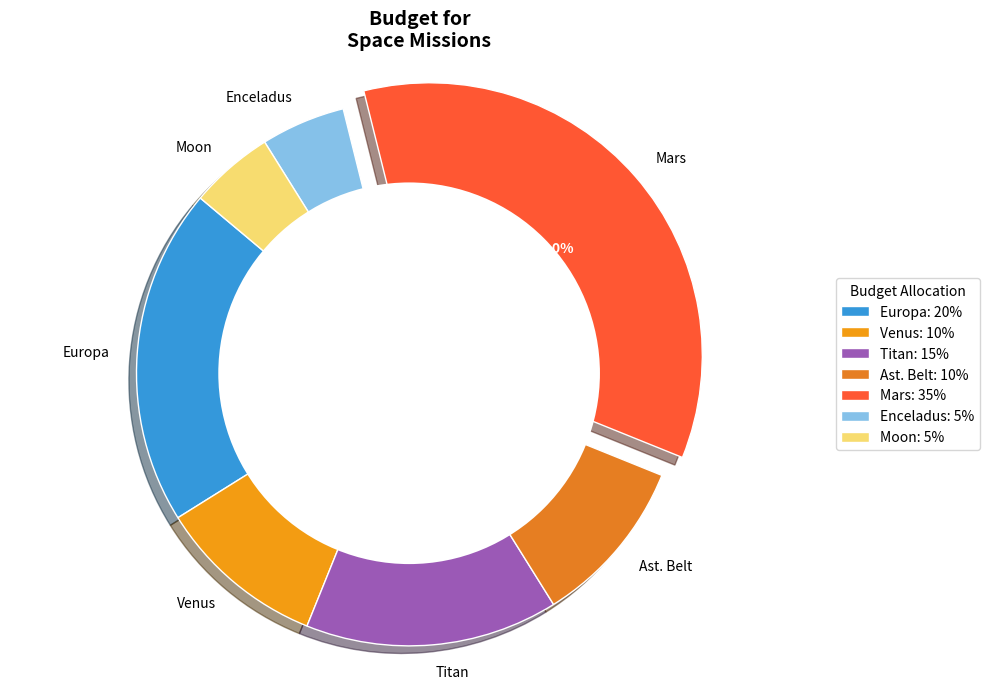

The script that saved this image:
import matplotlib.pyplot as plt

destinations = ['Europa', 'Venus', 'Titan', 'Ast. Belt', 'Mars', 'Enceladus', 'Moon']
budget_allocation = [20, 10, 15, 10, 35, 5, 5]

colors = ['#3498DB', '#F39C12', '#9B59B6', '#E67E22', '#FF5733', '#85C1E9', '#F7DC6F']
explode = (0, 0, 0, 0, 0.1, 0, 0)

fig, ax = plt.subplots(figsize=(10, 7))
wedges, texts, autotexts = ax.pie(
    budget_allocation,
    explode=explode,
    labels=destinations,
    colors=colors,
    autopct='%1.1f%%',
    startangle=140,
    shadow=True,
    wedgeprops=dict(edgecolor='w')
)

centre_circle = plt.Circle((0,0),0.70,fc='white')
fig.gca().add_artist(centre_circle)

for autotext in autotexts:
    autotext.set_color('white')
    autotext.set_fontsize(10)
    autotext.set_weight('bold')

ax.axis('equal')
plt.title("Budget for\nSpace Missions", fontsize=14, fontweight='bold')

legend_labels = [f"{destination}: {allocation}%" for destination, allocation in zip(destinations, budget_allocation)]
ax.legend(legend_labels, title="Budget Allocation", loc="center left", bbox_to_anchor=(1, 0.5), fontsize=10)

plt.tight_layout()
plt.show()
